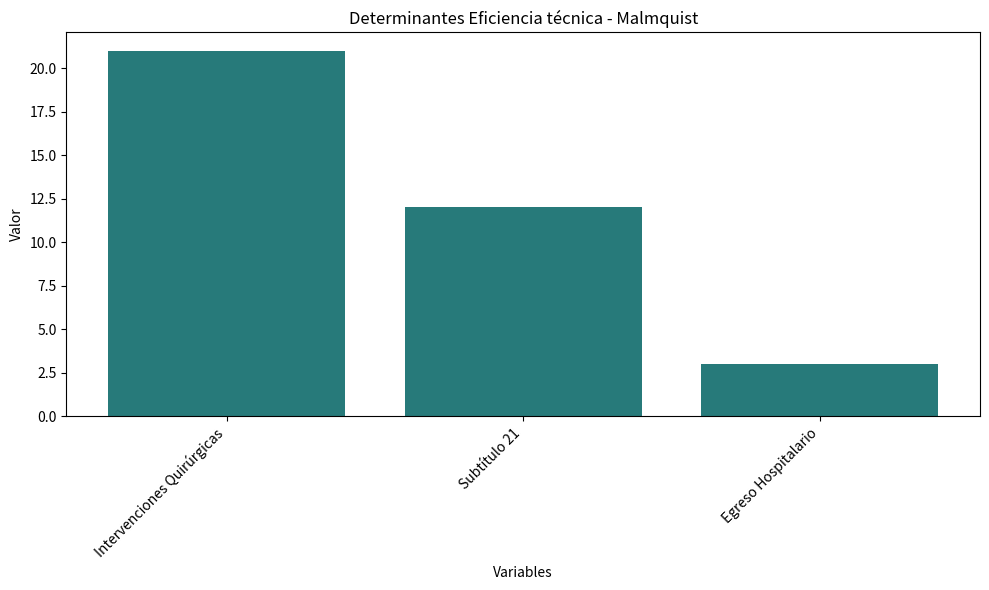

Write the Python code that produced this figure.
# Recreating the bar chart with the provided data after session reset

import matplotlib.pyplot as plt
import numpy as np

# Data
categories = ["Intervenciones Quirúrgicas", "Subtítulo 21", "Egreso Hospitalario"]
values = [21, 12, 3]

x_pos = np.arange(len(categories))  # the label locations

fig, ax = plt.subplots(figsize=(10, 6))
bars = ax.bar(x_pos, values, color='#277A7A')  # using the same color as before

# Add text for labels, title and custom x-axis tick labels, etc.
ax.set_xlabel('Variables')
ax.set_ylabel('Valor')
ax.set_title('Determinantes Eficiencia técnica - Malmquist')
ax.set_xticks(x_pos)
ax.set_xticklabels(categories, rotation=45, ha='right')

fig.tight_layout()

plt.show()